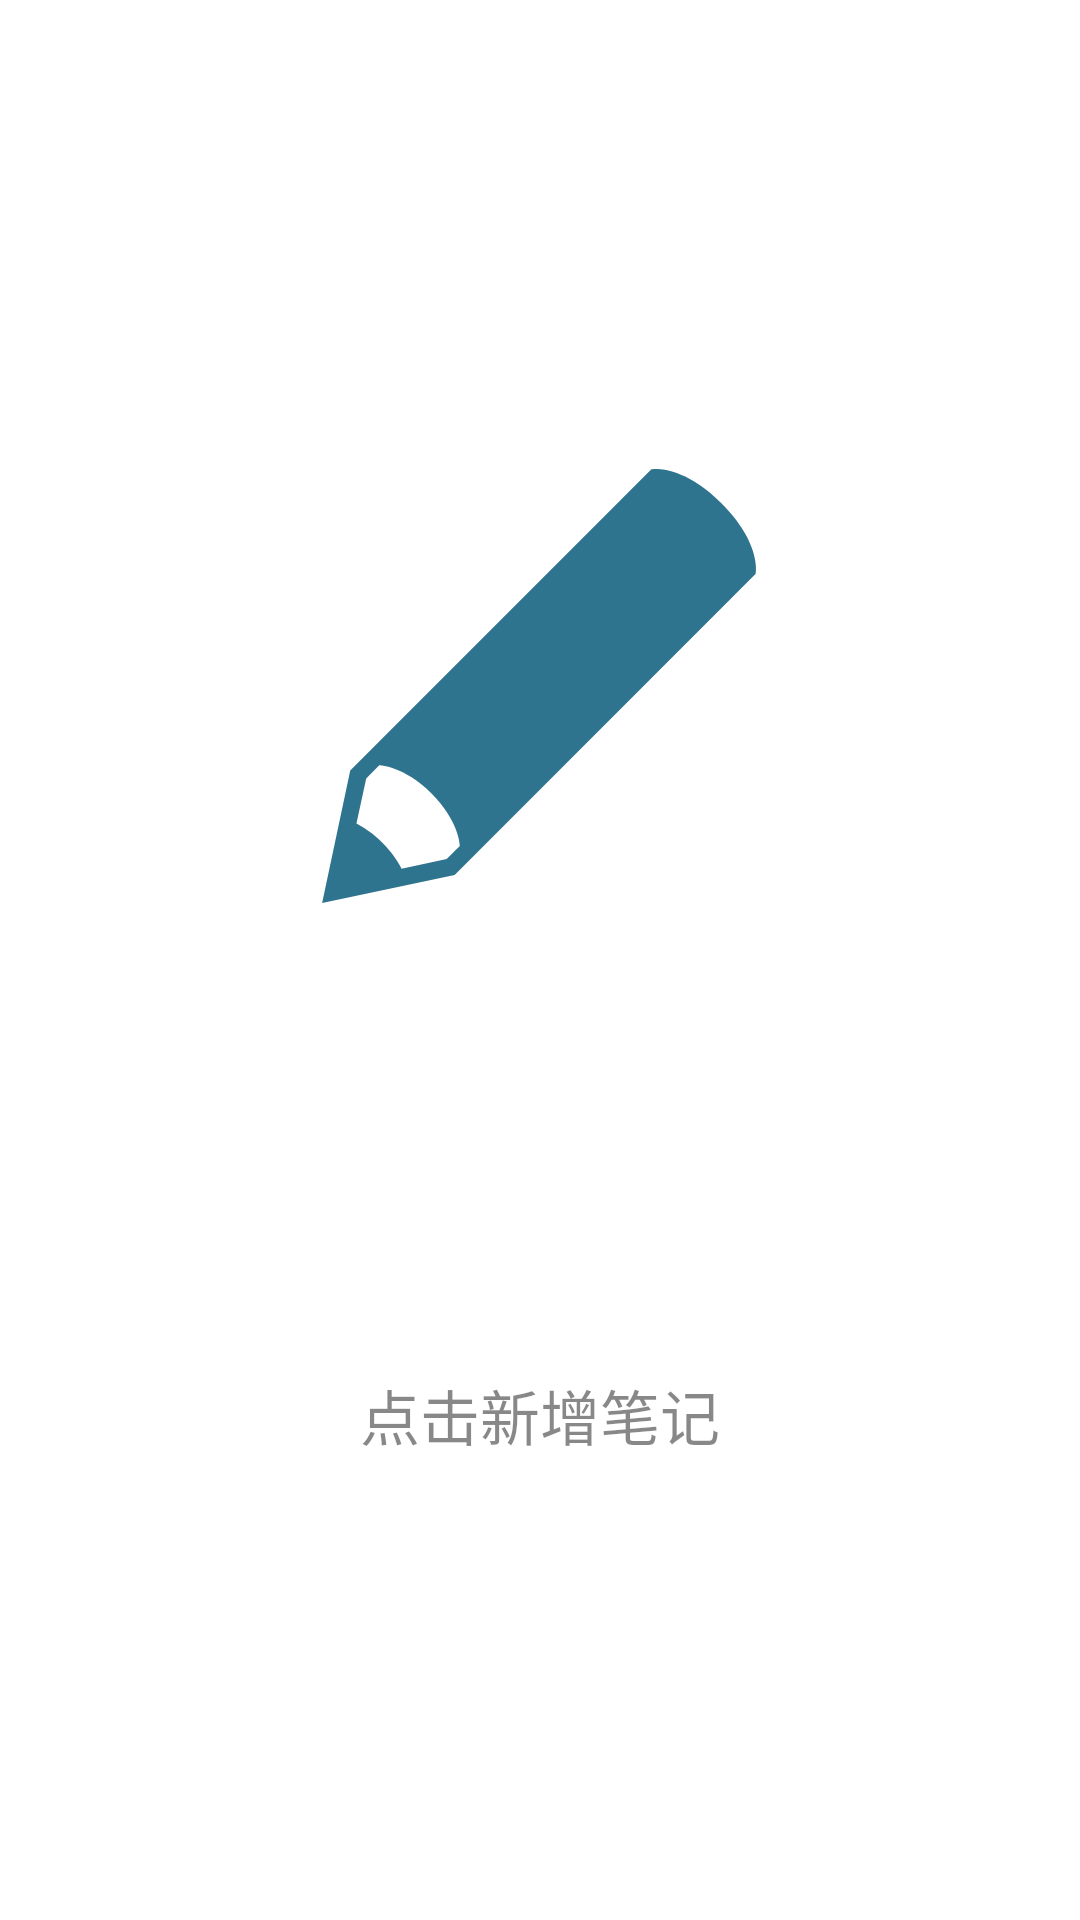

Android layout source for this screen:
<!-- AndroidManifest.xml: application theme AppTheme -->
<!-- res/layout/fragment_note_list.xml -->
<?xml version="1.0" encoding="utf-8"?>
<LinearLayout xmlns:android="http://schemas.android.com/apk/res/android"
              android:layout_width="match_parent"
              android:layout_height="match_parent"
              android:background="?attr/mainBackground"
              android:orientation="vertical">

    <FrameLayout
        android:layout_width="match_parent"
        android:layout_height="match_parent">

        <android.support.v7.widget.RecyclerView
            android:id="@id/rv_note_list"
            android:layout_width="match_parent"
            android:layout_height="match_parent"/>

        <include
            android:id="@id/ll_blank_tip"
            layout="@layout/view_blank_tip"/>

    </FrameLayout>


</LinearLayout>
<!-- res/layout/view_blank_tip.xml (included above) -->
<?xml version="1.0" encoding="utf-8"?>
<LinearLayout xmlns:android="http://schemas.android.com/apk/res/android"
    android:layout_width="match_parent"
    android:layout_height="match_parent"
    android:orientation="vertical">

    <ImageView
        android:layout_width="wrap_content"
        android:layout_height="0dp"
        android:layout_gravity="center|bottom"
        android:layout_weight="2.5"
        android:src="@drawable/vector_drawable_pen_bg" />

    <TextView
        android:layout_width="match_parent"
        android:layout_height="0dp"
        android:layout_gravity="center_horizontal"
        android:layout_weight="1"
        android:gravity="center_horizontal|top"
        android:text="@string/blank_tip"
        android:textColor="?attr/styleTextColor55"
        android:textSize="20dp" />

</LinearLayout>
<!-- resources referenced by this layout -->
<resources>
  <!-- drawable vector_drawable_pen_bg (drawable) -->
  <?xml version="1.0" encoding="utf-8"?>
  <vector xmlns:android="http://schemas.android.com/apk/res/android" android:viewportWidth="200"
      android:viewportHeight="200" android:width="150dp" android:height="150dp">
      <group android:scaleX="0.1953125" android:scaleY="0.1953125">
          <path
              android:pathData="M925.338 96.626C834.056 5.282 765.5 18.954 765.5 18.954L80.192 704.262 16.256 1005.77l301.508-63.934 685.244-685.244C1003.008 256.59 1016.746 188.034 925.338 96.626zM299.786 905.562l-102.74 22.156c-9.938-18.548-21.902-37.096-43.742-58.998-21.84-21.902-40.45-33.74-58.998-43.678l22.218-102.802 29.688-29.688c0 0 55.958 1.14 119.072 64.252 63.176 63.176 64.314 119.134 64.314 119.134S299.786 905.562 299.786 905.562z"
              android:fillColor="?attr/styleBackgroundIconColor" />
      </group>
  </vector>
  <string name="blank_tip">点击新增笔记</string>
  <style name="AppTheme" parent="Theme.AppCompat.Light.DarkActionBar">
          
          <item name="windowActionBar">false</item>
          <item name="windowNoTitle">true</item>
          <item name="colorPrimary">@color/colorPrimary</item>
          <item name="colorPrimaryDark">@color/colorPrimaryDark</item>
          <item name="colorAccent">@color/colorAccent</item>
          
          <item name="mainBackground">@android:color/white</item>
          <item name="styleTextColor">@android:color/black</item>
          <item name="styleTextColor55">#77000000</item>
          <item name="styleBackgroundIconColor">@color/colorPrimary</item>
          <item name="styleCardBackground">@android:color/white</item>
  
      </style>
  <color name="colorPrimary">#2F748E</color>
  <color name="colorPrimaryDark">#2F748E</color>
  <color name="colorAccent">#dc7878</color>
</resources>
